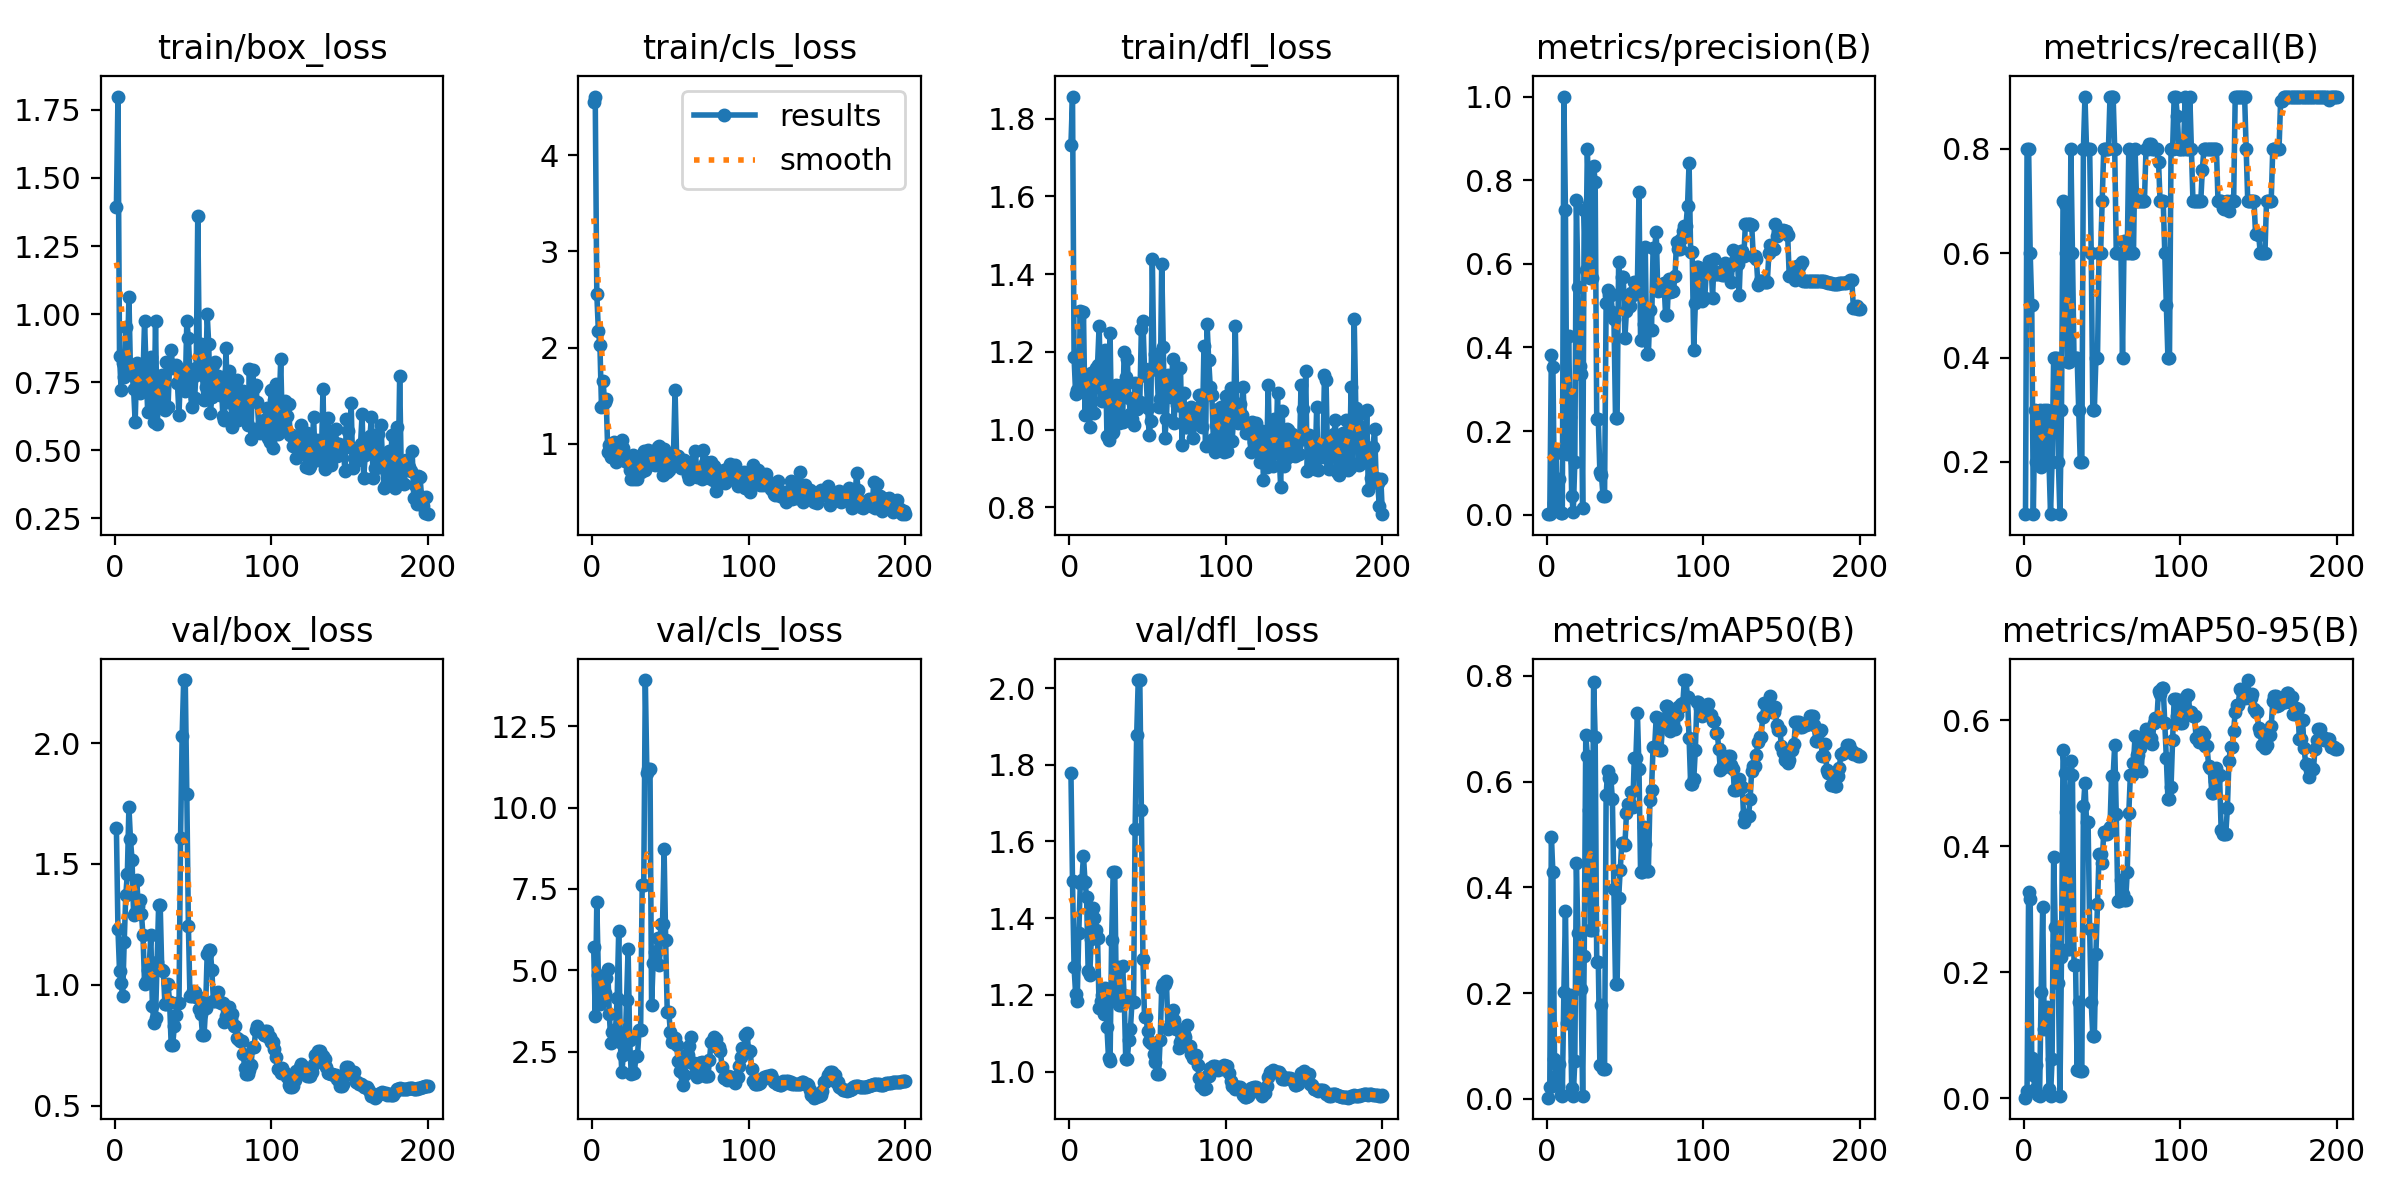

The file beside this chart, header and first rows:
epoch, train/box_loss, train/cls_loss, train/dfl_loss, metrics/precision(B), metrics/recall(B), metrics/mAP50(B), metrics/mAP50-95(B), val/box_loss, val/cls_loss, val/dfl_loss, lr/pg0, lr/pg1, lr/pg2
1, 1.392, 4.549, 1.734, 0.00122, 0.1, 0.002, 0.00093, 1.65, 5.718, 1.778, 0.09802, 2e-05, 2e-05
2, 1.799, 4.608, 1.857, 0.00267, 0.8, 0.02177, 0.01193, 1.229, 3.588, 1.496, 0.09505, 4.9752e-05, 4.9752e-05
3, 0.8466, 2.561, 1.186, 0.3811, 0.8, 0.4953, 0.327, 1.058, 7.093, 1.272, 0.09208, 7.9208e-05, 7.9208e-05
4, 0.7211, 2.175, 1.09, 0.3524, 0.6, 0.4283, 0.3157, 1.009, 4.868, 1.202, 0.08911, 0.0001084, 0.0001084
5, 0.8217, 2.022, 1.101, 0.02809, 0.5, 0.0761, 0.06341, 0.9537, 3.963, 1.184, 0.08614, 0.0001372, 0.0001372
6, 0.7705, 1.383, 1.097, 0.1472, 0.1, 0.04333, 0.0375, 1.178, 4.259, 1.362, 0.08317, 0.0001658, 0.0001658
7, 0.9543, 1.649, 1.304, 0.00938, 0.3, 0.02425, 0.01504, 1.372, 4.389, 1.491, 0.08019, 0.0001941, 0.0001941
8, 0.8135, 1.433, 1.115, 0.0854, 0.2, 0.06545, 0.05233, 1.458, 4.312, 1.499, 0.07722, 0.000222, 0.000222
9, 1.064, 1.466, 1.302, 0.00388, 0.2, 0.00708, 0.00565, 1.736, 4.766, 1.563, 0.07425, 0.0002497, 0.0002497
10, 0.7887, 0.9169, 1.036, 0.00306, 0.3, 0.00475, 0.00355, 1.601, 5.04, 1.494, 0.07128, 0.0002771, 0.0002771
11, 0.7781, 0.9849, 1.126, 1, 0.1895, 0.2011, 0.1693, 1.517, 3.646, 1.455, 0.0683, 0.0003042, 0.0003042
12, 0.7239, 0.8599, 1.042, 0.7295, 0.2754, 0.356, 0.3042, 1.289, 2.767, 1.263, 0.06533, 0.0003309, 0.0003309
13, 0.6018, 0.8662, 1.007, 0.1445, 0.3, 0.1433, 0.1095, 1.298, 3.113, 1.251, 0.06236, 0.0003574, 0.0003574
14, 0.8214, 1.021, 1.147, 0.4265, 0.2, 0.1711, 0.1217, 1.431, 3.072, 1.346, 0.05938, 0.0003836, 0.0003836
15, 0.7641, 0.8074, 1.12, 0.2326, 0.3, 0.197, 0.1456, 1.327, 3.19, 1.426, 0.05641, 0.0004095, 0.0004095
16, 0.7085, 0.884, 1.042, 0.04528, 0.2, 0.0198, 0.01527, 1.35, 4.144, 1.401, 0.05344, 0.0004351, 0.0004351
17, 0.7273, 0.8389, 1.159, 0.00637, 0.1, 0.00476, 0.00359, 1.294, 6.203, 1.369, 0.05046, 0.0004604, 0.0004604
18, 0.7743, 0.996, 1.167, 0.1254, 0.2, 0.07158, 0.06264, 1.204, 2.8, 1.347, 0.04748, 0.0004854, 0.0004854
19, 0.9748, 1.041, 1.266, 0.7517, 0.4, 0.4462, 0.3838, 1.003, 1.869, 1.166, 0.04451, 0.0005101, 0.0005101
20, 0.7923, 0.959, 1.108, 0.5454, 0.4, 0.3128, 0.2712, 1.013, 2.4, 1.184, 0.04154, 0.0005345, 0.0005345
21, 0.6404, 0.819, 1.072, 0.3547, 0.4, 0.2751, 0.2432, 1.061, 2.48, 1.2, 0.03856, 0.0005586, 0.0005586
22, 0.7715, 0.8078, 1.089, 0.337, 0.2, 0.207, 0.1831, 1.081, 4.082, 1.151, 0.03558, 0.0005824, 0.0005824
23, 0.8433, 0.8378, 1.204, 0.0164, 0.1, 0.00514, 0.00317, 1.205, 5.654, 1.218, 0.03261, 0.0006059, 0.0006059
24, 0.6763, 0.7298, 0.9826, 0.7283, 0.3, 0.2698, 0.2245, 0.9113, 2.85, 1.116, 0.02963, 0.0006292, 0.0006292
25, 0.6022, 0.637, 0.9736, 0.5852, 0.7, 0.6886, 0.5528, 0.8417, 1.805, 1.035, 0.02665, 0.0006521, 0.0006521
26, 0.9743, 0.8848, 1.249, 0.8738, 0.6935, 0.6482, 0.5165, 0.8627, 1.878, 1.027, 0.02368, 0.0006747, 0.0006747
27, 0.5946, 0.6371, 0.9908, 0.742, 0.6, 0.5457, 0.454, 1.094, 1.845, 1.344, 0.0207, 0.000697, 0.000697
28, 0.6781, 0.738, 0.9933, 0.565, 0.391, 0.3194, 0.2375, 1.328, 2.365, 1.521, 0.01772, 0.0007191, 0.0007191
29, 0.6637, 0.6358, 1.027, 0.565, 0.391, 0.3194, 0.2375, 1.328, 2.365, 1.521, 0.01474, 0.0007408, 0.0007408
30, 0.777, 0.744, 1.114, 0.8348, 0.8, 0.7883, 0.5356, 1.059, 3.158, 1.188, 0.01176, 0.0007622, 0.0007622
31, 0.6591, 0.7082, 1.026, 0.7963, 0.6, 0.6837, 0.5134, 1.055, 3.171, 1.274, 0.008783, 0.0007834, 0.0007834
32, 0.6465, 0.8067, 1.016, 0.2281, 0.4, 0.2591, 0.2109, 0.921, 7.615, 1.174, 0.005804, 0.0008042, 0.0008042
33, 0.8224, 0.9261, 1.113, 0.2281, 0.4, 0.2591, 0.2109, 0.921, 7.615, 1.174, 0.002825, 0.0008248, 0.0008248
34, 0.6592, 0.7263, 1.02, 0.1018, 0.4, 0.06333, 0.04549, 1.003, 13.92, 1.274, 0.0008366, 0.0008366, 0.0008366
35, 0.8167, 0.8138, 1.2, 0.09511, 0.3, 0.1774, 0.1534, 0.9273, 11.06, 1.199, 0.0008366, 0.0008366, 0.0008366
36, 0.8682, 0.9367, 1.136, 0.04588, 0.2, 0.05589, 0.04318, 0.7514, 11.17, 1.033, 0.0008317, 0.0008317, 0.0008317
37, 0.8005, 0.8182, 1.183, 0.04588, 0.2, 0.05589, 0.04318, 0.7514, 11.17, 1.033, 0.0008268, 0.0008268, 0.0008268
38, 0.8068, 0.8608, 1.081, 0.5067, 0.8, 0.5752, 0.4634, 0.8278, 3.929, 1.081, 0.0008218, 0.0008218, 0.0008218
39, 0.8148, 0.7904, 1.041, 0.5368, 0.9, 0.6202, 0.5006, 0.8735, 5.235, 1.11, 0.0008169, 0.0008169, 0.0008169
40, 0.7463, 0.7836, 1.026, 0.5265, 0.8, 0.6069, 0.4385, 0.923, 5.569, 1.181, 0.0008119, 0.0008119, 0.0008119
41, 0.6304, 0.8034, 1.012, 0.5265, 0.8, 0.6069, 0.4385, 0.923, 5.569, 1.181, 0.0008069, 0.0008069, 0.0008069
42, 0.7933, 0.9708, 1.119, 0.4859, 0.8, 0.5672, 0.2685, 1.605, 6, 1.634, 0.000802, 0.000802, 0.000802
43, 0.7503, 0.9783, 1.053, 0.467, 0.6, 0.3974, 0.1525, 2.029, 5.173, 1.877, 0.000797, 0.000797, 0.000797
44, 0.7597, 0.7716, 1.07, 0.2307, 0.3, 0.2176, 0.09905, 2.261, 6.413, 2.021, 0.0007921, 0.0007921, 0.0007921
45, 0.7189, 0.6737, 1.071, 0.2307, 0.3, 0.2176, 0.09905, 2.261, 6.413, 2.021, 0.0007872, 0.0007872, 0.0007872
46, 0.9747, 0.942, 1.258, 0.6052, 0.4, 0.3804, 0.2296, 1.788, 8.713, 1.682, 0.0007822, 0.0007822, 0.0007822
47, 0.9127, 0.8415, 1.279, 0.5301, 0.4, 0.4332, 0.3085, 1.244, 5.934, 1.294, 0.0007772, 0.0007772, 0.0007772
48, 0.787, 0.7106, 1.157, 0.5679, 0.6, 0.4833, 0.3873, 0.953, 3.726, 1.142, 0.0007723, 0.0007723, 0.0007723
49, 0.6584, 0.7269, 1.139, 0.5679, 0.6, 0.4833, 0.3873, 0.953, 3.726, 1.142, 0.0007673, 0.0007673, 0.0007673
50, 0.7684, 0.8419, 1.055, 0.4229, 0.7, 0.4803, 0.3735, 0.9747, 3.103, 1.106, 0.0007624, 0.0007624, 0.0007624
51, 0.6908, 0.776, 0.9854, 0.4877, 0.8, 0.5398, 0.4232, 0.9707, 2.791, 1.081, 0.0007575, 0.0007575, 0.0007575
52, 0.8013, 0.8895, 1.022, 0.4994, 0.8, 0.5576, 0.4189, 0.9484, 2.918, 1.074, 0.0007525, 0.0007525, 0.0007525
53, 1.362, 1.559, 1.44, 0.4994, 0.8, 0.5576, 0.4189, 0.9484, 2.918, 1.074, 0.0007476, 0.0007476, 0.0007476
54, 0.8406, 0.8698, 1.164, 0.5299, 0.8, 0.581, 0.4253, 0.9007, 2.711, 1.046, 0.0007426, 0.0007426, 0.0007426
55, 0.8912, 0.8689, 1.194, 0.5257, 0.9, 0.5525, 0.4304, 0.8806, 2.211, 1.026, 0.0007376, 0.0007376, 0.0007376
56, 0.7766, 0.7915, 1.152, 0.5558, 0.9, 0.6443, 0.5123, 0.7916, 1.901, 0.9933, 0.0007327, 0.0007327, 0.0007327
57, 0.6862, 0.7512, 1.058, 0.5558, 0.9, 0.6443, 0.5123, 0.7916, 1.901, 0.9933, 0.0007277, 0.0007277, 0.0007277
58, 0.7304, 0.7727, 1.079, 0.5576, 0.8, 0.7295, 0.5608, 0.9019, 1.485, 1.082, 0.0007228, 0.0007228, 0.0007228
59, 1, 0.8313, 1.427, 0.7714, 0.6, 0.6244, 0.451, 1.128, 1.771, 1.218, 0.0007179, 0.0007179, 0.0007179
60, 0.8897, 0.7427, 1.212, 0.4169, 0.6, 0.4298, 0.3126, 1.146, 2.401, 1.229, 0.0007129, 0.0007129, 0.0007129
... 140 more rows
